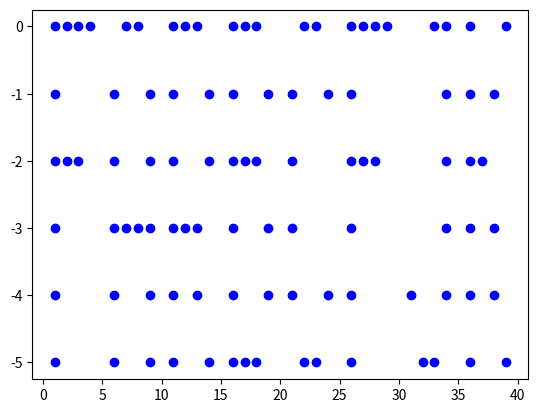

Write Python code to recreate this figure.
import datetime
exec_part = 2 # which part to execute
exec_test_case = 0 # 1 = test input; 0 = real puzzle input
import matplotlib.pyplot as plt

# Puzzle input
INPUT_TEST = '''
'''
INPUT = '''3,8,1005,8,318,1106,0,11,0,0,0,104,1,104,0,3,8,1002,8,-1,10,1001,10,1,10,4,10,108,1,8,10,4,10,1002,8,1,28,1,107,14,10,1,107,18,10,3,8,102,-1,8,10,101,1,10,10,4,10,108,1,8,10,4,10,102,1,8,58,1006,0,90,2,1006,20,10,3,8,1002,8,-1,10,101,1,10,10,4,10,1008,8,1,10,4,10,1001,8,0,88,2,103,2,10,2,4,7,10,3,8,1002,8,-1,10,101,1,10,10,4,10,1008,8,1,10,4,10,1001,8,0,118,1,1009,14,10,1,1103,9,10,3,8,1002,8,-1,10,1001,10,1,10,4,10,108,0,8,10,4,10,1002,8,1,147,1006,0,59,1,104,4,10,2,106,18,10,3,8,102,-1,8,10,1001,10,1,10,4,10,1008,8,0,10,4,10,101,0,8,181,2,4,17,10,1006,0,36,1,107,7,10,2,1008,0,10,3,8,1002,8,-1,10,1001,10,1,10,4,10,108,0,8,10,4,10,101,0,8,217,3,8,102,-1,8,10,1001,10,1,10,4,10,1008,8,0,10,4,10,101,0,8,240,1006,0,64,3,8,102,-1,8,10,1001,10,1,10,4,10,108,0,8,10,4,10,1002,8,1,264,3,8,1002,8,-1,10,1001,10,1,10,4,10,1008,8,1,10,4,10,1001,8,0,287,1,1104,15,10,1,102,8,10,1006,0,2,101,1,9,9,1007,9,940,10,1005,10,15,99,109,640,104,0,104,1,21102,932700857236,1,1,21101,335,0,0,1106,0,439,21101,0,387511792424,1,21101,346,0,0,1106,0,439,3,10,104,0,104,1,3,10,104,0,104,0,3,10,104,0,104,1,3,10,104,0,104,1,3,10,104,0,104,0,3,10,104,0,104,1,21101,46372252675,0,1,21102,393,1,0,1106,0,439,21101,97806162983,0,1,21102,404,1,0,1105,1,439,3,10,104,0,104,0,3,10,104,0,104,0,21102,1,825452438376,1,21101,0,427,0,1106,0,439,21102,709475586836,1,1,21101,0,438,0,1106,0,439,99,109,2,22101,0,-1,1,21101,40,0,2,21102,1,470,3,21102,1,460,0,1106,0,503,109,-2,2106,0,0,0,1,0,0,1,109,2,3,10,204,-1,1001,465,466,481,4,0,1001,465,1,465,108,4,465,10,1006,10,497,1101,0,0,465,109,-2,2105,1,0,0,109,4,2102,1,-1,502,1207,-3,0,10,1006,10,520,21102,1,0,-3,21202,-3,1,1,21202,-2,1,2,21101,0,1,3,21101,0,539,0,1106,0,544,109,-4,2105,1,0,109,5,1207,-3,1,10,1006,10,567,2207,-4,-2,10,1006,10,567,22101,0,-4,-4,1106,0,635,21202,-4,1,1,21201,-3,-1,2,21202,-2,2,3,21102,586,1,0,1105,1,544,22101,0,1,-4,21102,1,1,-1,2207,-4,-2,10,1006,10,605,21102,0,1,-1,22202,-2,-1,-2,2107,0,-3,10,1006,10,627,22101,0,-1,1,21102,1,627,0,106,0,502,21202,-2,-1,-2,22201,-4,-2,-4,109,-5,2105,1,0'''

# Intcode computer class, taken from Day 09
# Change: Added attribute outputs to hold all outputs since computer is initialized
class IntcodeComputer:
    def __init__(self):
        self.mem = {}
        self.pointer = 0 # current instruction pointer
        self.input = None 
        self.output = None # result of the latest Output instruction
        self.outputs = []
        self.finished = False # track if all instructions in memory has been executed
        self.relative_base = 0
    
    def init_memory(self, mem):
        self.mem = mem.copy()

    def set_input(self, new_input):
        self.input = new_input

    # Read parameter of an instruction in position, immediate or relative mode
    def read_param(self, param_mode, param_val):
        if(param_mode == 0): # position mode
            if param_val not in self.mem: # memory slot has NOT been initialized. Initialize it with 0
                self.mem[param_val] = 0
            return self.mem[param_val]
        if (param_mode == 2): # relative mode
            pos = self.relative_base + param_val
            if pos not in self.mem:
                self.mem[pos] = 0
            return self.mem[pos]
        return param_val # immediate mode

    # Identify memory location to write for instructions 1,2,3,7,8 
    def write_param(self, param_mode, param_val):
        if(param_mode == 0): # write to absolute position
            write_pos = param_val
        elif(param_mode == 2): # write to relative position
            write_pos = self.relative_base + param_val
        else: # immediate mode - invalide
            print('Input instruction does NOT support immediate mode')
            return None
        return write_pos

    # Run instruction at the current pointer. Code taken from Day 5 Part 2
    def run_instruction(self):
        if self.pointer >= len(self.mem):
            return None
        
        instruction = self.mem[self.pointer]
        cmd = instruction % 100
        param1_mode = (instruction // 100) % 10
        param2_mode = (instruction // 1000) % 10
        param3_mode = (instruction // 10000) % 10
        if  (cmd==1): # Add
            param_1 = self.read_param(param1_mode, self.mem[self.pointer+1])
            param_2 = self.read_param(param2_mode, self.mem[self.pointer+2])
            param_3 = self.mem[self.pointer+3]
            write_pos = self.write_param(param3_mode, param_3)
            self.mem[write_pos] = param_1 + param_2
            self.pointer+=4
        elif (cmd==2): # Multiply
            param_1 = self.read_param(param1_mode, self.mem[self.pointer+1])
            param_2 = self.read_param(param2_mode, self.mem[self.pointer+2])
            param_3 = self.mem[self.pointer+3]
            write_pos = self.write_param(param3_mode, param_3)
            self.mem[write_pos] = param_1 * param_2
            self.pointer+=4
        elif (cmd==3): # Input
            if(self.input is None):
                return 98 # Special return code to notify that computer pauses because of no input
            param1 = self.mem[self.pointer+1]
            write_pos = self.write_param(param1_mode, param1)
            self.mem[write_pos] = self.input
            self.pointer+=2
            self.input = None
        elif (cmd==4): # 0utput
            self.output = self.read_param(param1_mode, self.mem[self.pointer+1])
            self.outputs.append(self.output)
            #print('Position: {}, output: {}'.format(self.pointer, self.output))
            self.pointer+=2
        elif (cmd == 5): # Jump-if-true
            param_1 = self.read_param(param1_mode, self.mem[self.pointer+1])
            param_2 = self.read_param(param2_mode, self.mem[self.pointer+2])
            if(param_1 != 0): # jump
                self.pointer = param_2
            else: # no jump, skip 2 params & proceed to next instruction
                self.pointer += 3
        elif (cmd == 6): # Jump-if-false
            param_1 = self.read_param(param1_mode, self.mem[self.pointer+1])
            param_2 = self.read_param(param2_mode, self.mem[self.pointer+2])
            if(param_1 == 0):
                self.pointer = param_2
            else: # no jump, skip 2 params & proceed to next instruction
                self.pointer += 3
        elif (cmd == 7): # Less than
            param_1 = self.read_param(param1_mode, self.mem[self.pointer+1])
            param_2 = self.read_param(param2_mode, self.mem[self.pointer+2])
            param_3 = self.mem[self.pointer+3]
            write_pos = self.write_param(param3_mode, param_3)
            if(param_1 < param_2):
                self.mem[write_pos] = 1
            else:
                self.mem[write_pos] = 0
            self.pointer += 4
        elif (cmd == 8): # Equals
            param_1 = self.read_param(param1_mode, self.mem[self.pointer+1])
            param_2 = self.read_param(param2_mode, self.mem[self.pointer+2])
            param_3 = self.mem[self.pointer+3]
            write_pos = self.write_param(param3_mode, param_3)
            if(param_1 == param_2):
                self.mem[write_pos] = 1
            else:
                self.mem[write_pos] = 0
            self.pointer += 4
        elif (cmd == 9): # Modify relative base
            param_1 = self.read_param(param1_mode, self.mem[self.pointer+1])
            self.relative_base += param_1
            self.pointer+=2
        else: # cmd == 99 - Terminate
            self.finished = True
        return cmd
    
    # Run instructions one by one until it reaches an Input command
    # At an Input command, if self.input is None, computer pauses execution
    def run_until_input(self):
        while(True):
            cmd = self.run_instruction()
            if (cmd == 98):
                break
            if (cmd == 99):
                self.finished = True
                break

def parse_input(input):
    input_lst = list(map(int,input.split(',')))
    input_dict = {}
    for i, val in enumerate(input_lst):
        input_dict[i] = val
    return input_dict

# Same painting function for part1 and part2
def paint_panels(input, start_panel):
    comp = IntcodeComputer()
    comp.init_memory(input)
    pos = (0,0)
    direction = (0,1) # up
    visited = {(0,0):start_panel}
    while (not comp.finished): 
        current_panel = visited[pos]    
        comp.set_input(current_panel)
        comp.run_until_input()
        paint, turn = comp.outputs[-2], comp.outputs[-1]

        # Paint current panel according to 1st output
        visited[pos] = paint 
        # Change direction according to 2nd output
        x, y = direction
        if(turn) == 0: # Turn left: vector (x, y) rotated 90 degrees counter clockwise around (0, 0) is (-y, x)        
            direction = (-y,x)
        else: # Turn right: vector (x, y) rotated 90 degrees clockwise around (0, 0) is (y, -x)
            direction = (y,-x)
        # Move robot 
        pos = (pos[0] + direction[0], pos[1] + direction[1])
        if not(pos in visited):
            visited[pos] = 0
    return visited

def part1(input):
    visited = paint_panels(input, 0)
    # Just for fun Part 1 - plot black & white panels
    whites = [p for p in visited if visited[p] == 1]
    plt.scatter(*zip(*whites), color='blue')
    plt.show()
    return len(visited)

def part2(input):
    visited = paint_panels(input, 1)
    # Plot white panels
    whites = [p for p in visited if visited[p] == 1]
    plt.scatter(*zip(*whites), color='blue')
    plt.show()
    return 0

if __name__ == "__main__":
    if(exec_test_case == 1):
        input = INPUT_TEST
    else:
        input = INPUT
    input = parse_input(input)

    start_time = datetime.datetime.now() 
    if (exec_part == 1):
        result = part1(input)
    else:
        result = part2(input)
    end_time = datetime.datetime.now() 
    print('Part {} time: {}'.format(exec_part, end_time - start_time))
    print('Part {} answer: {}'.format(exec_part, result))